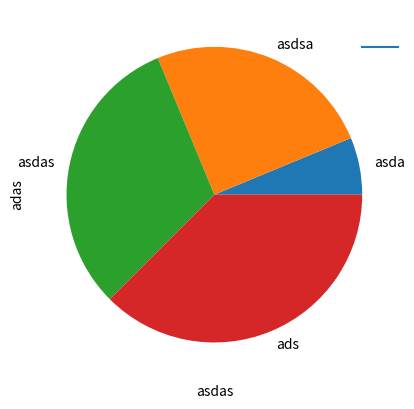

Here is the Python script that generated this plot:


# listOfWords = []




# inp = input("Enter a Word")

# listOfWords = inp.split(" ")

# dictOfWords = {'q':1,'w':1,'e':1,'r':1,'t':1,'y':1,'u':1,'i':1,'o':1, 'p':1, 'a':2,'s':2,'d':2,
#                 'f':2,'g':2,'h':2,'j':2,'k':2,'l':2,'z':3,'x':3,'c':3,'v':3,'b':3, 'n':3,'m':3}


# def isTypeable(inp):
#     currentVal = 0
#     for key in dictOfWords:
#         if(key in inp):
#             if(currentVal == 0):
#                 currentVal = dictOfWords[key]
#             else:
#                 if(currentVal != dictOfWords[key]):
#                     return False
#     return True
        
# outputList = []
# for item in listOfWords:
#     if(isTypeable(item)):
#         outputList.append(item)


# outputStr = ""

# for item in outputList:
#     outputStr = outputStr + " " + item

# print(outputStr)

import matplotlib.pyplot as plt

x = [1,2,3]
y=[1,1,1]
plt.plot(x,y)

plt.xlabel('asdas')
plt.ylabel('adas')

plt.show()

l1 = [1,4,5,6]
labels = ['asda','asdsa','asdas','ads']
plt.pie(l1,labels=labels)


labels = ['asda','asdsa','asdas','ads']

plt.show()
